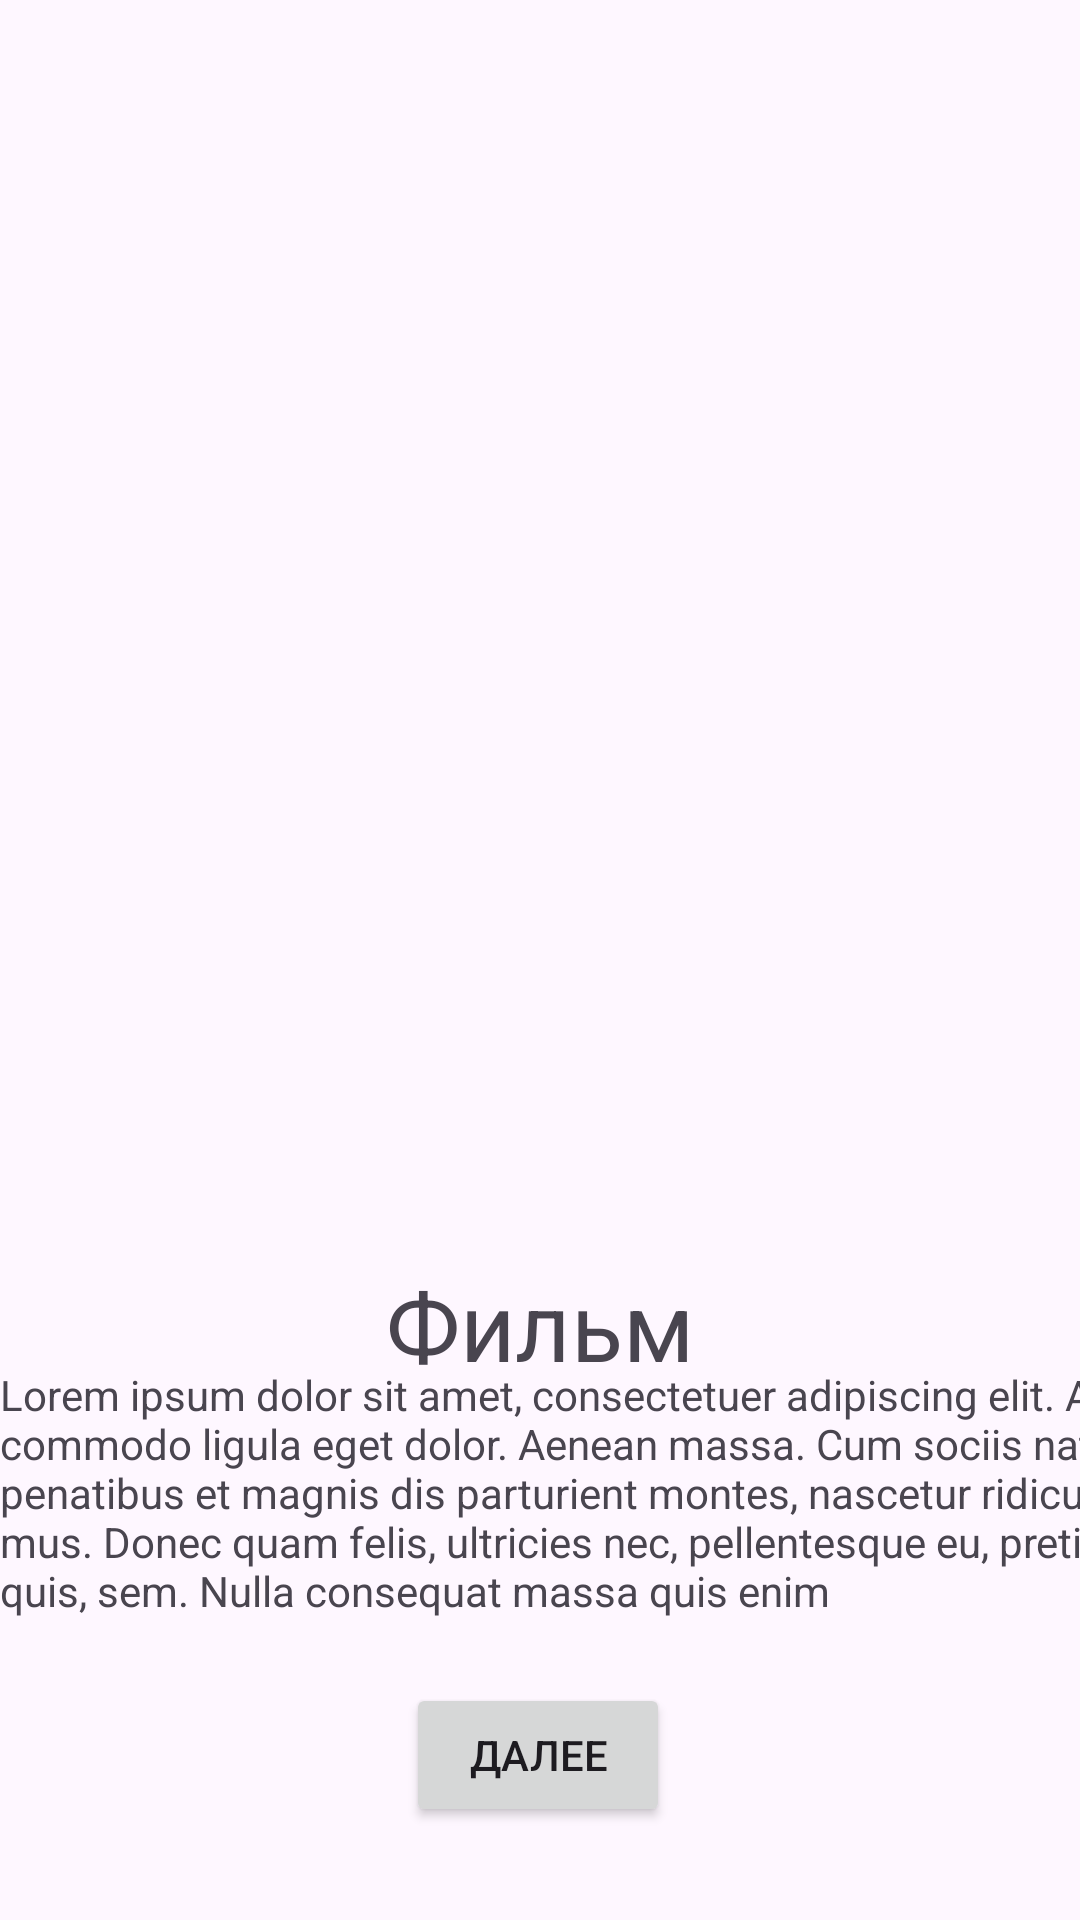

This screen was rendered from an Android layout file. Write that file and the resources it references.
<!-- AndroidManifest.xml: application theme Theme.KV -->
<!-- res/layout/fragment_info.xml -->
<?xml version="1.0" encoding="utf-8"?>
<androidx.constraintlayout.widget.ConstraintLayout xmlns:android="http://schemas.android.com/apk/res/android"
    xmlns:app="http://schemas.android.com/apk/res-auto"
    xmlns:tools="http://schemas.android.com/tools"
    android:layout_width="match_parent"
    android:layout_height="match_parent"
    android:id="@+id/fragmentMovie"
    tools:context=".FragmentInfo">

    <ImageView
        android:id="@+id/poster"
        android:layout_width="match_parent"
        android:layout_height="400dp"
        app:layout_constraintEnd_toEndOf="parent"
        app:layout_constraintStart_toStartOf="parent"
        app:layout_constraintTop_toTopOf="parent"
        android:scaleType="centerCrop"
        android:adjustViewBounds="true"
        android:src="@drawable/t7s"
        android:alpha="1.0" />

    <TextView
        android:id="@+id/filmNameView"
        android:layout_width="wrap_content"
        android:layout_height="wrap_content"
        android:layout_marginTop="20dp"
        android:ems="10"
        android:text="Фильм"
        android:textSize="32sp"
        app:layout_constraintStart_toStartOf="parent"
        app:layout_constraintTop_toBottomOf="@id/poster"
        app:layout_constraintEnd_toEndOf="parent"
        android:textAlignment="center"/>


    <ScrollView
        android:id="@+id/scroll"
        android:layout_width="412dp"
        android:layout_height="wrap_content"
        android:layout_marginBottom="108dp"
        app:layout_constraintBottom_toBottomOf="parent"
        app:layout_constraintEnd_toEndOf="parent"
        app:layout_constraintHorizontal_bias="0.0"
        app:layout_constraintStart_toStartOf="parent"
        app:layout_constraintTop_toBottomOf="@+id/filmNameView">

        <TextView
            android:id="@+id/text_info"
            android:layout_width="match_parent"
            android:layout_height="wrap_content"
            android:text="Lorem ipsum dolor sit amet, consectetuer adipiscing elit. Aenean commodo ligula eget dolor. Aenean massa. Cum sociis natoque penatibus et magnis dis parturient montes, nascetur ridiculus mus. Donec quam felis, ultricies nec, pellentesque eu, pretium quis, sem. Nulla consequat massa quis enim" />
    </ScrollView>

    <Button
        android:id="@+id/btn_info2"
        android:layout_width="wrap_content"
        android:layout_height="wrap_content"
        android:layout_alignParentBottom="true"
        android:layout_marginTop="20dp"
        android:text="Далее"
        app:layout_constraintBottom_toBottomOf="parent"
        app:layout_constraintEnd_toEndOf="parent"
        app:layout_constraintHorizontal_bias="0.498"
        app:layout_constraintStart_toStartOf="parent"
        app:layout_constraintTop_toBottomOf="@+id/scroll"
        app:layout_constraintVertical_bias="0.038" />

</androidx.constraintlayout.widget.ConstraintLayout>
<!-- resources referenced by this layout -->
<resources>
  <style name="Theme.KV" parent="Base.Theme.KV" />
  <style name="Base.Theme.KV" parent="Theme.Material3.DayNight.NoActionBar">
          
          
      </style>
</resources>
